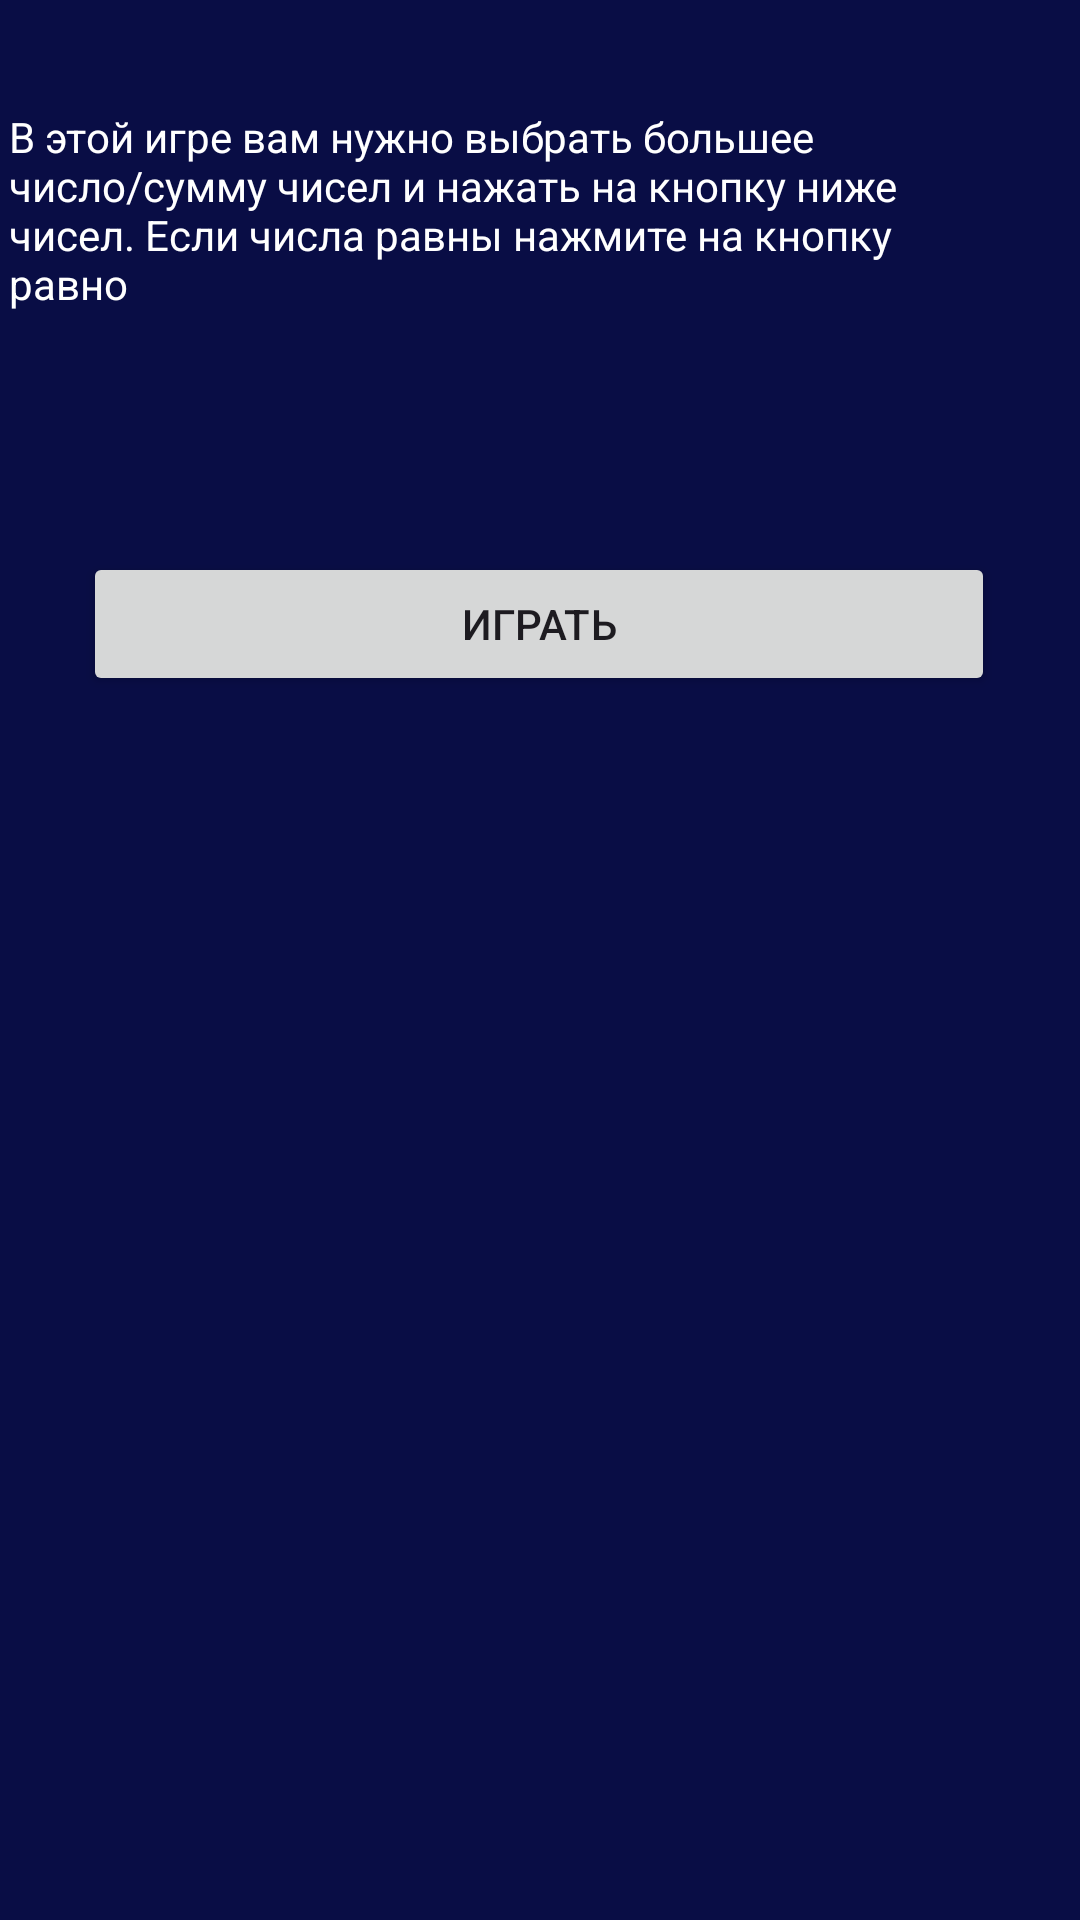

The Android layout XML behind this screen, and the referenced resources:
<!-- AndroidManifest.xml: application theme Theme.Playzer -->
<!-- res/layout/activity_first_ptrickmath.xml -->
<?xml version="1.0" encoding="utf-8"?>
<androidx.constraintlayout.widget.ConstraintLayout xmlns:android="http://schemas.android.com/apk/res/android"
    xmlns:app="http://schemas.android.com/apk/res-auto"
    xmlns:tools="http://schemas.android.com/tools"
    android:layout_width="match_parent"
    android:layout_height="match_parent"
    android:background="#090d45"
    android:orientation="vertical"
    tools:context=".trickmath.FirstPtrickmath">


    <TextView
        android:id="@+id/discription"
        android:layout_width="313dp"
        android:layout_height="83dp"
        android:layout_marginTop="36dp"
        android:layout_marginEnd="44dp"
        android:text="В этой игре вам нужно выбрать большее число/сумму чисел и нажать на кнопку ниже чисел. Если числа равны нажмите на кнопку равно"
        android:textColor="@android:color/white"
        app:layout_constraintEnd_toEndOf="parent"
        app:layout_constraintTop_toTopOf="parent" />

    <Button
        android:id="@+id/playtrm"
        android:layout_width="304dp"
        android:layout_height="48dp"
        android:layout_marginTop="184dp"
        android:text="Играть"
        app:layout_constraintEnd_toEndOf="parent"
        app:layout_constraintHorizontal_bias="0.495"
        app:layout_constraintStart_toStartOf="parent"
        app:layout_constraintTop_toTopOf="parent" />

</androidx.constraintlayout.widget.ConstraintLayout>
<!-- resources referenced by this layout -->
<resources>
  <style name="Theme.Playzer" parent="Base.Theme.Playzer" />
  <style name="Base.Theme.Playzer" parent="Theme.Material3.DayNight.NoActionBar">
          
          
      </style>
</resources>
